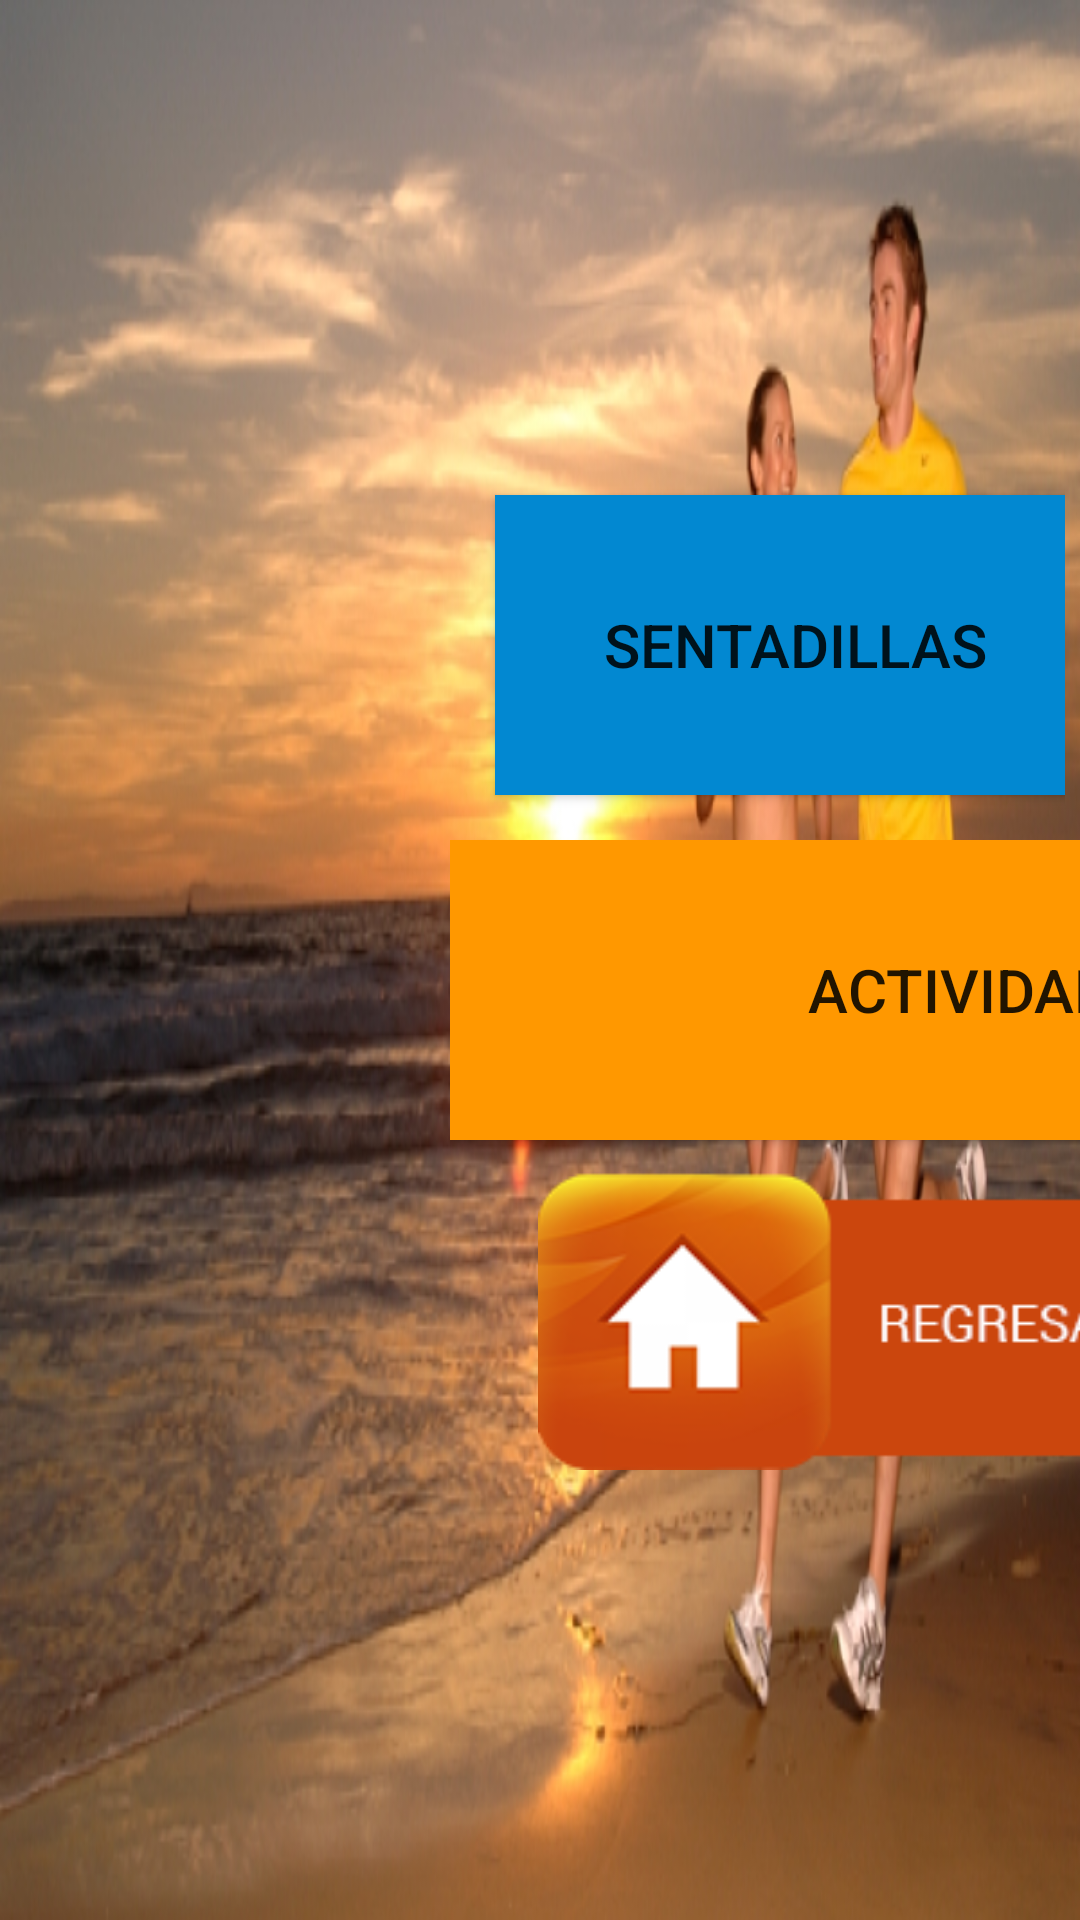

Write the Android layout XML for this screen, with the resource values it uses.
<!-- AndroidManifest.xml: activity theme NoAppBar -->
<!-- res/layout/activity_selec_acti.xml -->
<?xml version="1.0" encoding="utf-8"?>
<LinearLayout
    xmlns:android="http://schemas.android.com/apk/res/android"
    xmlns:tools="http://schemas.android.com/tools"
    xmlns:app="http://schemas.android.com/apk/res-auto"
    android:layout_width="match_parent"
    android:layout_height="match_parent"
    android:paddingLeft="150dp"
    android:orientation="vertical"
    android:gravity="center"
    android:background="@drawable/menuprincipal"
    tools:context=".SelecActi">



    <LinearLayout
        android:layout_width="match_parent"
        android:layout_height="wrap_content"
        android:layout_gravity="center_horizontal|left"
        android:layout_margin="5dp"
        android:orientation="horizontal">

       <Button
           android:textSize="20sp"
           android:id="@+id/sentadillas"
           android:text="SENTADILLAS"
           android:layout_width="200dp"
           android:layout_height="100dp"
           android:layout_margin="10dp"

           android:background="#0288D1"/>
        <Button
            android:textSize="20sp"
            android:id="@+id/desplazamientos"
            android:text="Desplazamientos"
            android:layout_width="200dp"
            android:layout_height="100dp"
            android:layout_margin="10dp"
            android:background="#388E3C"/>

    </LinearLayout>
            <LinearLayout
                android:layout_width="match_parent"
                android:layout_height="wrap_content"
                android:orientation="vertical">
            <Button
                android:layout_gravity="center|left"
                android:textSize="20sp"
                android:id="@+id/aleatorio"
                android:text="ACTIVIDAD ALEATORIA"
                android:background="#FF9800"
                android:layout_width="450dp"
                android:layout_height="100dp" />
                <ImageView
                    android:id="@+id/homeS"
                        android:layout_width="450dp"
                        android:layout_height="110dp"
                        android:src="@drawable/botoninicio"
                        android:layout_gravity="center_horizontal|left"/>

            </LinearLayout>

</LinearLayout>
<!-- resources referenced by this layout -->
<resources>
  <!-- drawable botoninicio: png bitmap (drawable, 30050 bytes) -->
  <!-- drawable menuprincipal: jpg bitmap (drawable, 238406 bytes) -->
  <style name="NoAppBar" parent="Theme.AppCompat.Light.NoActionBar">
          <item name="colorPrimary">@color/primary</item>
          <item name="colorPrimaryDark">@color/primaryDark</item>
          <item name="colorAccent">@color/accent</item>
      </style>
  <color name="primary">#009688</color>
  <color name="primaryDark">#00796B</color>
  <color name="accent">#536DFE</color>
</resources>
